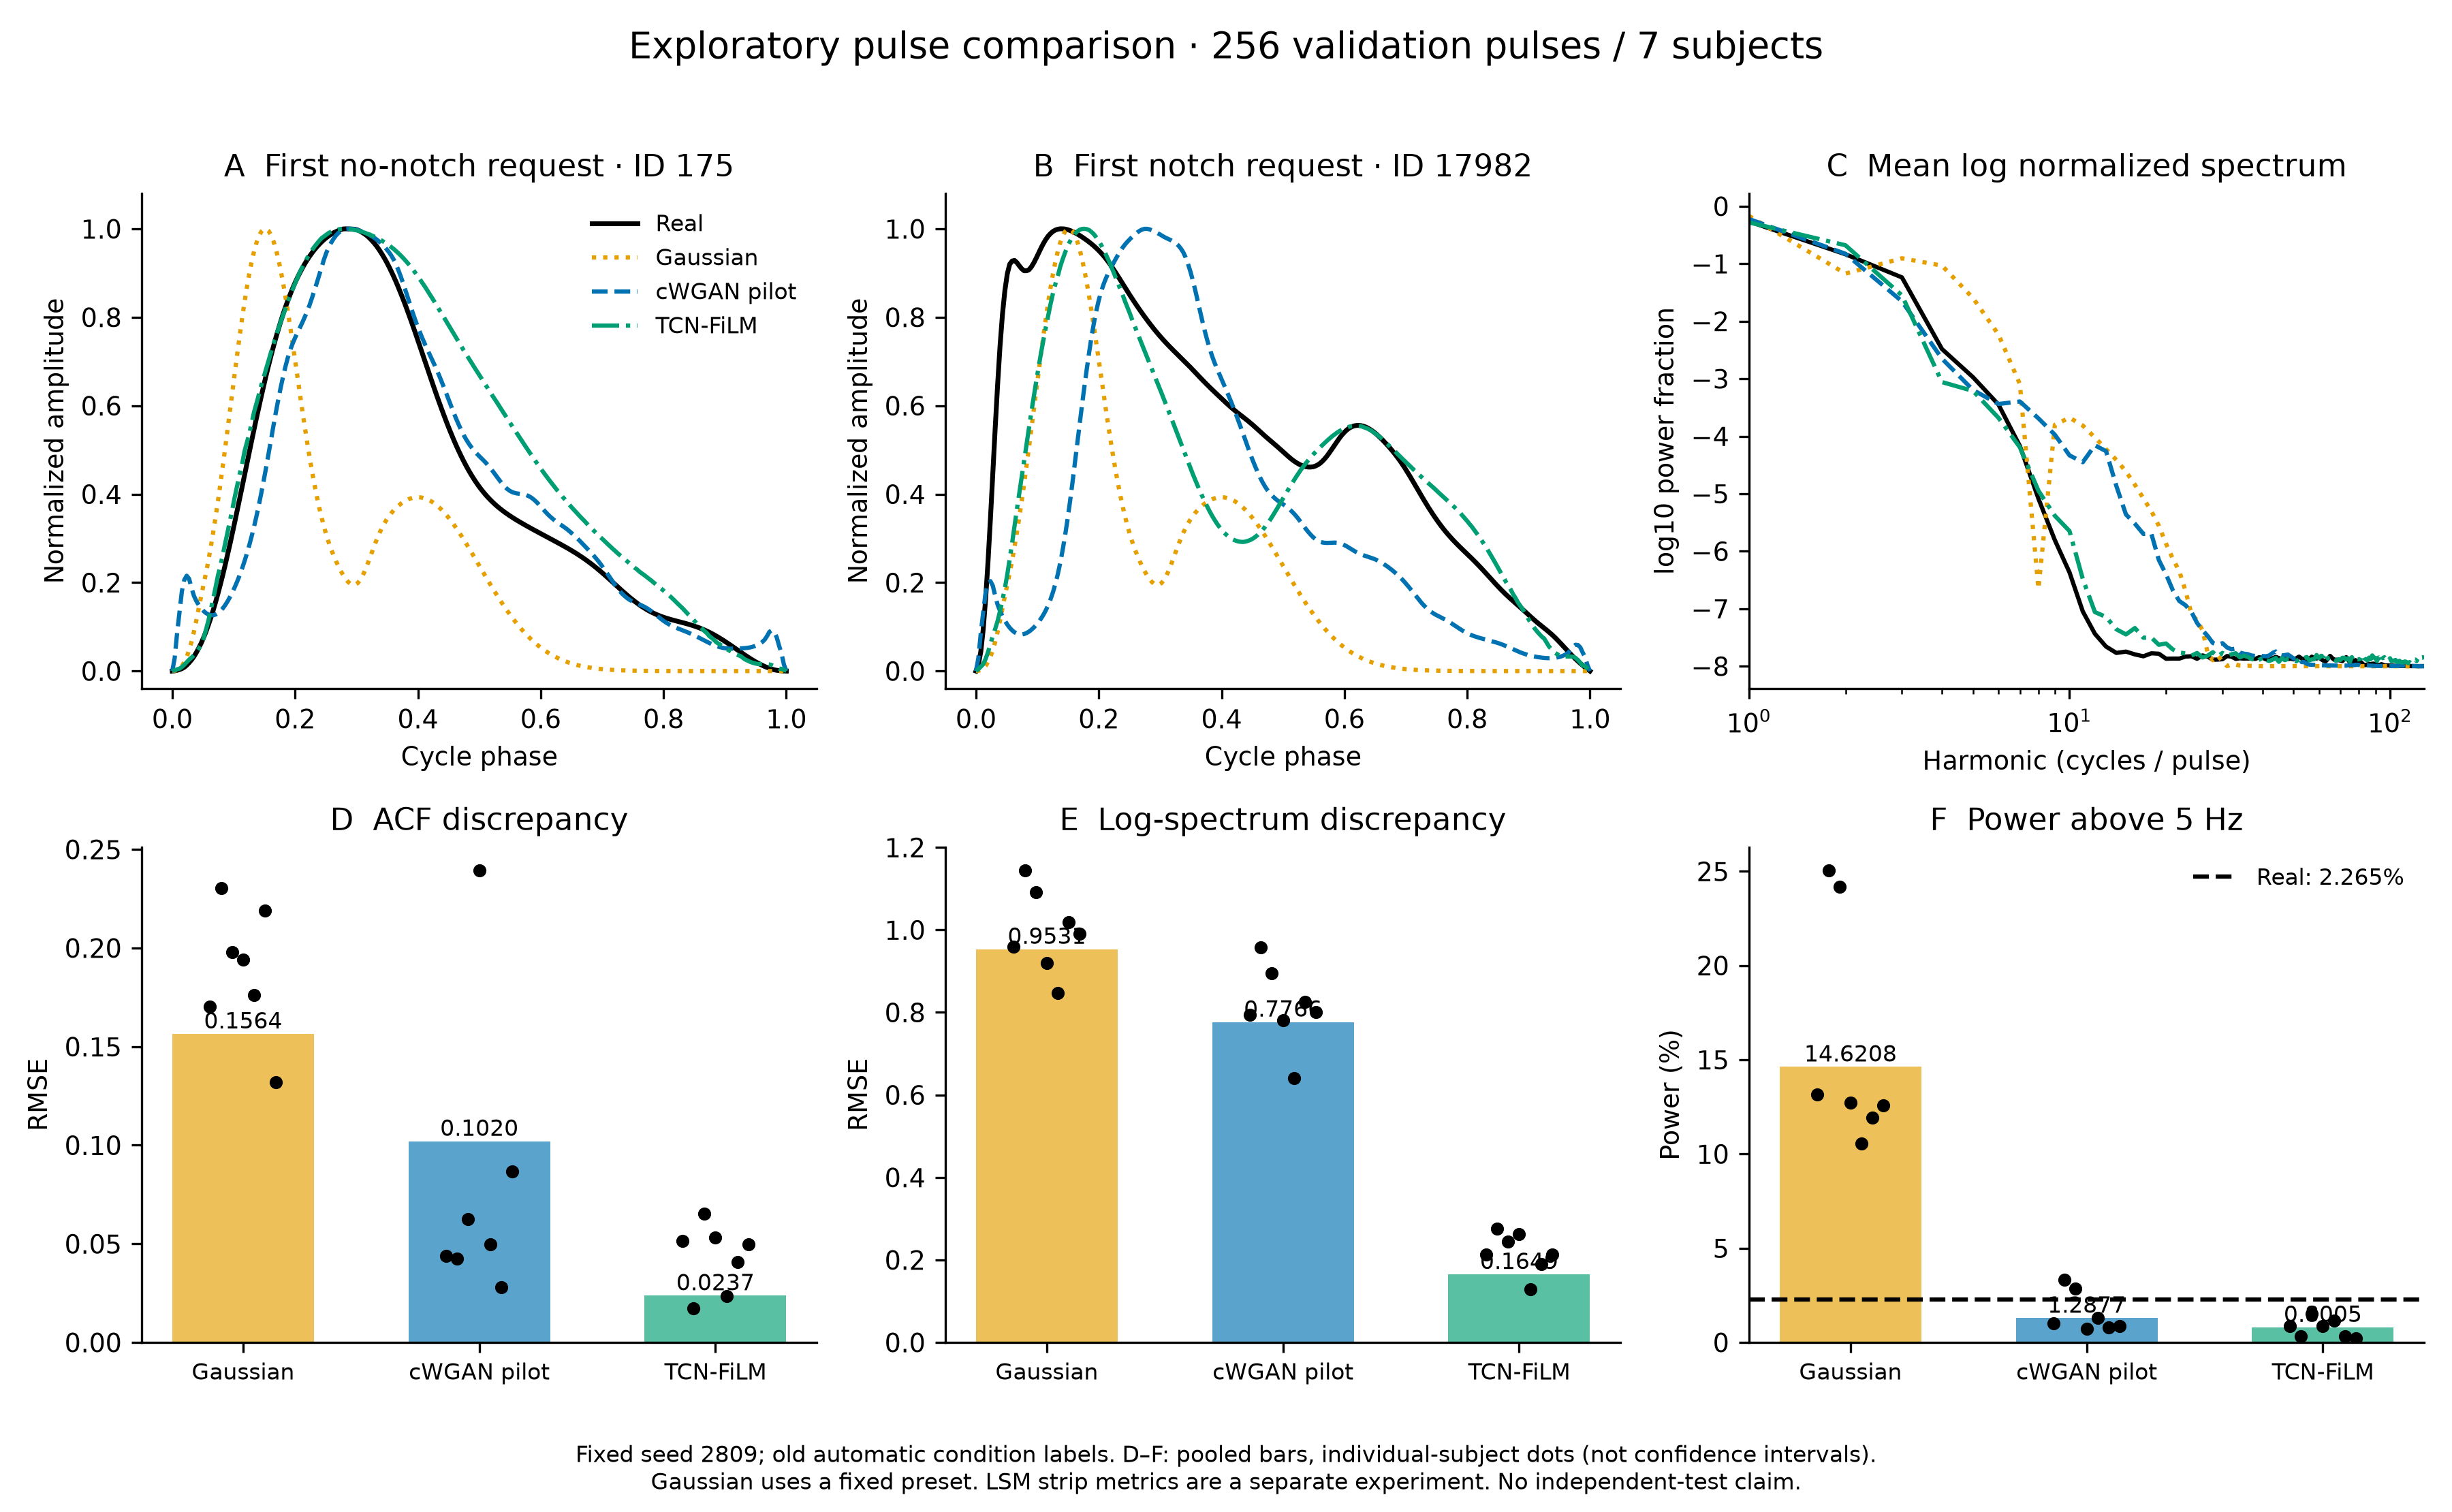

Values plotted in this chart, from the file beside it:
model, phase_acf_rmse, phase_log_psd_rmse, above_5hz_power_fraction, real_above_5hz_power_fraction, roughness, real_roughness, requested_notch_recall, requested_no_notch_specificity
Gaussian_original_fixed_preset, 0.1564, 0.9531, 0.1462, 0.02265, 0.0008435, 0.0004809, 1.0, 0.0
cWGAN_pilot_v1, 0.102, 0.7766, 0.01288, 0.02265, 0.001417, 0.0004809, 0.007812, 0.9766
TCN_seed42_step2800, 0.0237, 0.1649, 0.008005, 0.02265, 0.000759, 0.0004809, 0.9922, 1.0
